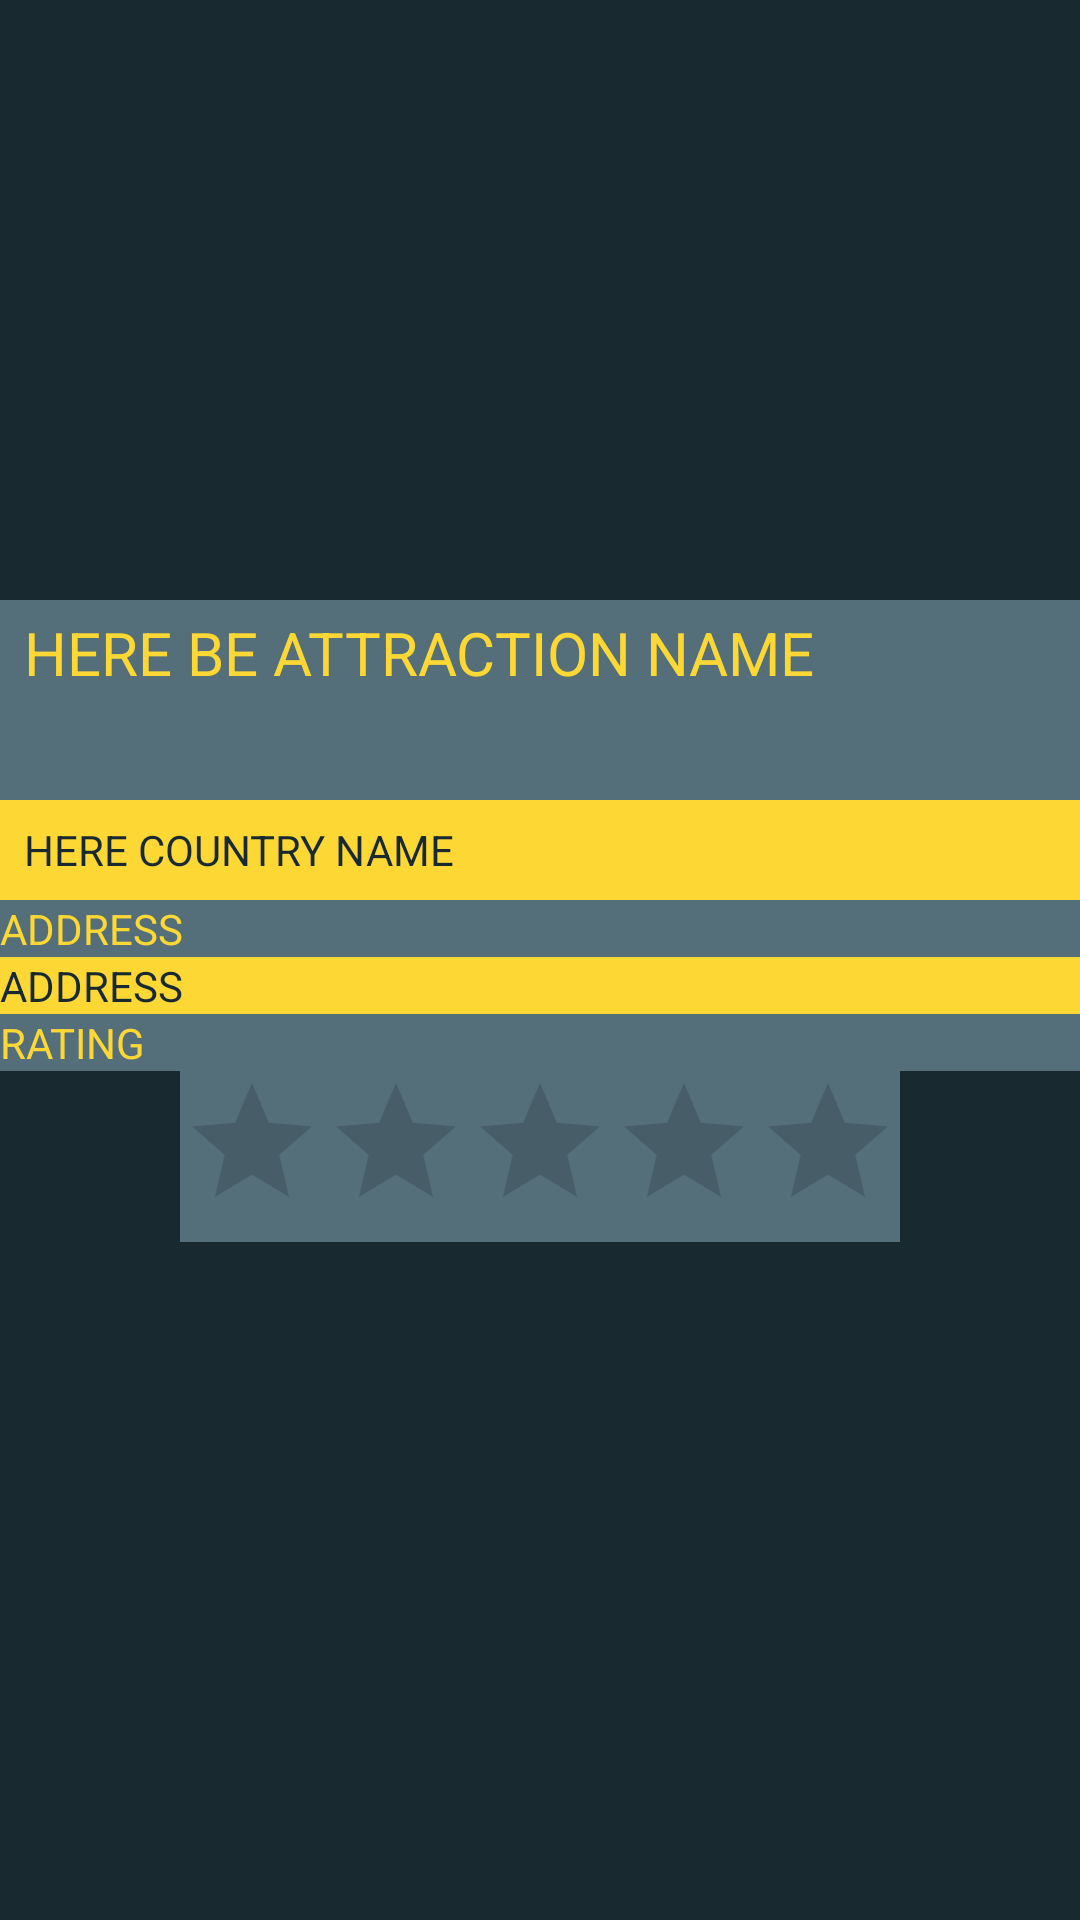

Write the Android layout XML for this screen, with the resource values it uses.
<!-- AndroidManifest.xml: application theme FullscreenTheme -->
<!-- res/layout/fragment_attraction_details.xml -->
<?xml version="1.0" encoding="utf-8"?>
<androidx.constraintlayout.widget.ConstraintLayout xmlns:android="http://schemas.android.com/apk/res/android"
                                                   xmlns:app="http://schemas.android.com/apk/res-auto"
                                                   android:layout_width="match_parent"
                                                   android:layout_height="match_parent"


                                                   android:background="@color/primaryVeryDarkColor">


    <LinearLayout
            android:orientation="vertical"
            android:layout_width="match_parent" android:layout_height="300dp"
            android:weightSum="9"

            app:layout_constraintTop_toTopOf="parent" app:layout_constraintStart_toStartOf="parent"
            app:layout_constraintEnd_toEndOf="parent" android:id="@+id/linearLayout">
        <ImageView android:layout_width="match_parent"
                   android:layout_height="0dp"
                   android:layout_weight="6"
                   android:id="@+id/attractionImage"
        />
        <TextView
                android:textColor="@color/secondaryColor"
                android:background="@color/primaryColor"
                android:textAllCaps="true"
                android:textSize="20sp"
                android:paddingStart="8dp"
                android:paddingTop="4dp"
                android:paddingEnd="8dp"
                android:gravity="top"
                android:text="@string/attraction_name_placeholder"

                android:id="@+id/attractionName"
                android:layout_weight="2"
                android:layout_width="match_parent" android:layout_height="0dp"/>

        <TextView
                android:gravity="center_vertical"
                android:paddingStart="8dp"
                android:paddingEnd="8dp"
                android:text="@string/country_name_placeholder"

                android:id="@+id/attractionCountry"
                android:layout_width="match_parent" android:layout_height="0dp"
                android:layout_weight="1"
                android:textAllCaps="true"
                android:background="@color/secondaryColor"
                android:textColor="@color/primaryVeryDarkColor"/>


    </LinearLayout>
    <LinearLayout android:layout_width="match_parent" android:layout_height="wrap_content"

                  app:layout_constraintTop_toBottomOf="@+id/linearLayout" app:layout_constraintStart_toStartOf="parent"
                  app:layout_constraintEnd_toEndOf="parent"

                  android:orientation="vertical" android:id="@+id/linearLayout3">

        <TextView
                android:text="@string/address"
                android:layout_width="match_parent" android:layout_height="wrap_content"
                android:textColor="@color/secondaryColor"
                android:background="@color/primaryColor"
                android:textAllCaps="true"/>

        <TextView android:layout_width="match_parent" android:layout_height="wrap_content"
                  android:textAllCaps="true"
                  android:background="@color/secondaryColor"
                  android:textColor="@color/primaryVeryDarkColor"
                  android:id="@+id/attractionAddress" android:text="@string/address"/>
        <TextView android:layout_width="match_parent" android:layout_height="wrap_content"
                  android:textColor="@color/secondaryColor"
                  android:background="@color/primaryColor"
                  android:textAllCaps="true"
                  android:text="@string/rating"/>
        <RatingBar
                android:layout_gravity="center"
                android:layout_width="wrap_content" android:layout_height="wrap_content"
                android:id="@+id/attractionRating"
                android:background="@color/primaryColor"
                android:numStars="5"
                android:stepSize="0.1"
                android:clickable="false" android:isIndicator="true"
                android:focusable="false"/>

    </LinearLayout>
    <androidx.recyclerview.widget.RecyclerView
            android:id="@+id/reviewRecycler"
            android:layout_width="395dp"
            android:layout_height="301dp"
            app:layout_constraintTop_toBottomOf="@+id/linearLayout3"
            app:layout_constraintEnd_toEndOf="parent" app:layout_constraintStart_toStartOf="parent"
            app:layout_constraintBottom_toBottomOf="parent"
    />

</androidx.constraintlayout.widget.ConstraintLayout>
<!-- resources referenced by this layout -->
<resources>
  <color name="primaryColor">#546e7a</color>
  <color name="primaryVeryDarkColor">#192930</color>
  <color name="secondaryColor">#fdd835</color>
  <string name="address">Address</string>
  <string name="attraction_name_placeholder">Here be attraction name</string>
  <string name="country_name_placeholder">Here country name</string>
  <string name="rating">rating</string>
  <style name="FullscreenTheme" parent="@style/Theme.AppCompat.Light.NoActionBar">
          <item name="android:windowNoTitle">true</item>
          <item name="android:windowActionBar">false</item>
          <item name="android:windowFullscreen">true</item>
          <item name="android:windowContentOverlay">@null</item>
          <item name="colorPrimary">@color/primaryColor</item>
          <item name="colorPrimaryDark">@color/primaryDarkColor</item>
          <item name="colorAccent">@color/primaryLightColor</item>
          <item name="colorSecondary">@color/secondaryDarkColor</item>
      </style>
  <color name="primaryDarkColor">#29434e</color>
  <color name="primaryLightColor">#819ca9</color>
  <color name="secondaryDarkColor">#c6a700</color>
</resources>
